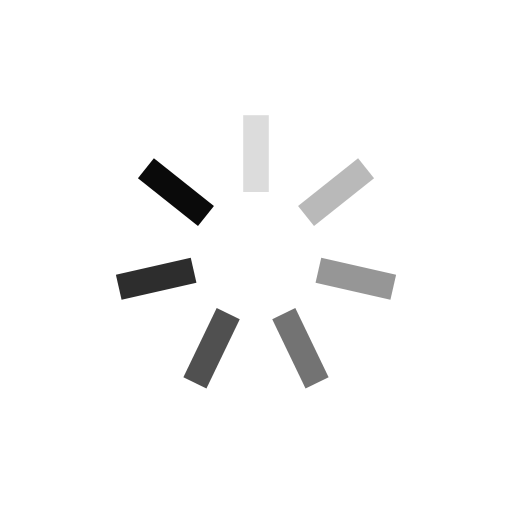
t = 0.00 s
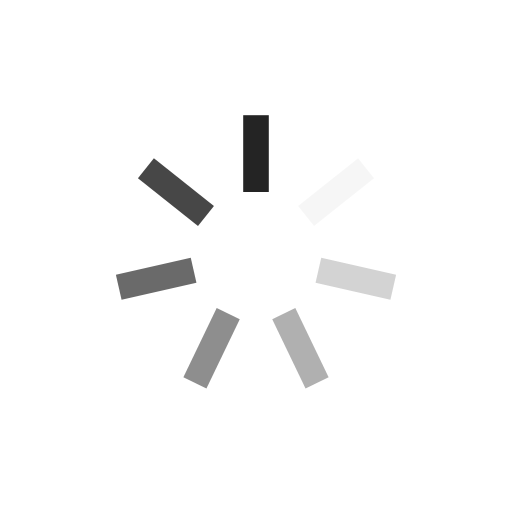
t = 0.25 s
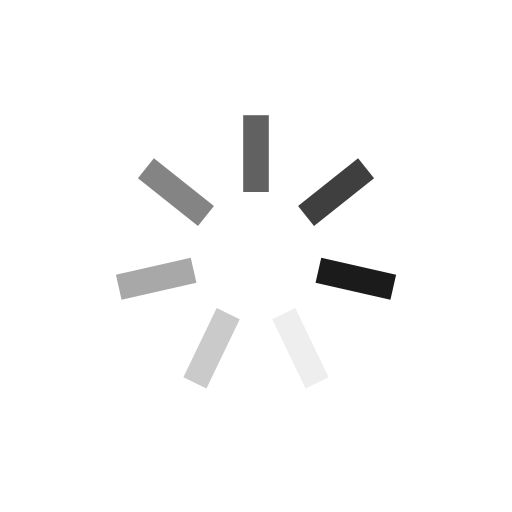
t = 0.50 s
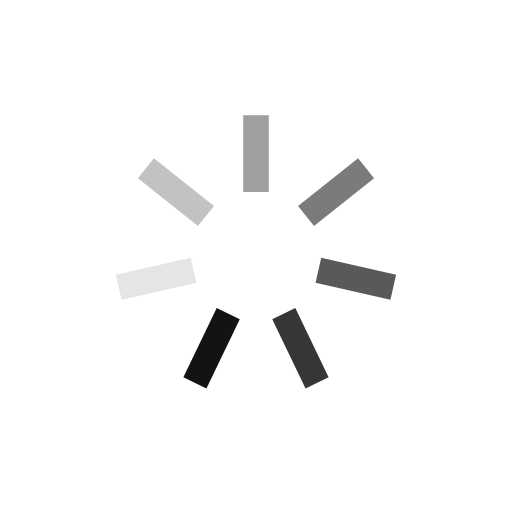
t = 0.75 s

The animated SVG that drew these frames (rendered in a browser with its animation timeline set to each time). Animation: 7 SMIL elements (animate=7); one cycle of 1.00 s, repeats indefinitely.

<?xml version="1.0" encoding="utf-8"?>
<svg xmlns="http://www.w3.org/2000/svg" xmlns:xlink="http://www.w3.org/1999/xlink" style="margin: auto; background: none; display: block; shape-rendering: auto;" width="200px" height="200px" viewBox="0 0 100 100" preserveAspectRatio="xMidYMid">
<g transform="rotate(0 50 50)">
  <rect x="47.5" y="22.5" rx="0" ry="0" width="5" height="15" fill="#0a0a0a">
    <animate attributeName="opacity" values="1;0" keyTimes="0;1" dur="1s" begin="-0.8571428571428571s" repeatCount="indefinite"></animate>
  </rect>
</g><g transform="rotate(51.42857142857143 50 50)">
  <rect x="47.5" y="22.5" rx="0" ry="0" width="5" height="15" fill="#0a0a0a">
    <animate attributeName="opacity" values="1;0" keyTimes="0;1" dur="1s" begin="-0.7142857142857143s" repeatCount="indefinite"></animate>
  </rect>
</g><g transform="rotate(102.85714285714286 50 50)">
  <rect x="47.5" y="22.5" rx="0" ry="0" width="5" height="15" fill="#0a0a0a">
    <animate attributeName="opacity" values="1;0" keyTimes="0;1" dur="1s" begin="-0.5714285714285714s" repeatCount="indefinite"></animate>
  </rect>
</g><g transform="rotate(154.28571428571428 50 50)">
  <rect x="47.5" y="22.5" rx="0" ry="0" width="5" height="15" fill="#0a0a0a">
    <animate attributeName="opacity" values="1;0" keyTimes="0;1" dur="1s" begin="-0.42857142857142855s" repeatCount="indefinite"></animate>
  </rect>
</g><g transform="rotate(205.71428571428572 50 50)">
  <rect x="47.5" y="22.5" rx="0" ry="0" width="5" height="15" fill="#0a0a0a">
    <animate attributeName="opacity" values="1;0" keyTimes="0;1" dur="1s" begin="-0.2857142857142857s" repeatCount="indefinite"></animate>
  </rect>
</g><g transform="rotate(257.14285714285717 50 50)">
  <rect x="47.5" y="22.5" rx="0" ry="0" width="5" height="15" fill="#0a0a0a">
    <animate attributeName="opacity" values="1;0" keyTimes="0;1" dur="1s" begin="-0.14285714285714285s" repeatCount="indefinite"></animate>
  </rect>
</g><g transform="rotate(308.57142857142856 50 50)">
  <rect x="47.5" y="22.5" rx="0" ry="0" width="5" height="15" fill="#0a0a0a">
    <animate attributeName="opacity" values="1;0" keyTimes="0;1" dur="1s" begin="0s" repeatCount="indefinite"></animate>
  </rect>
</g>
<!-- [ldio] generated by https://loading.io/ --></svg>